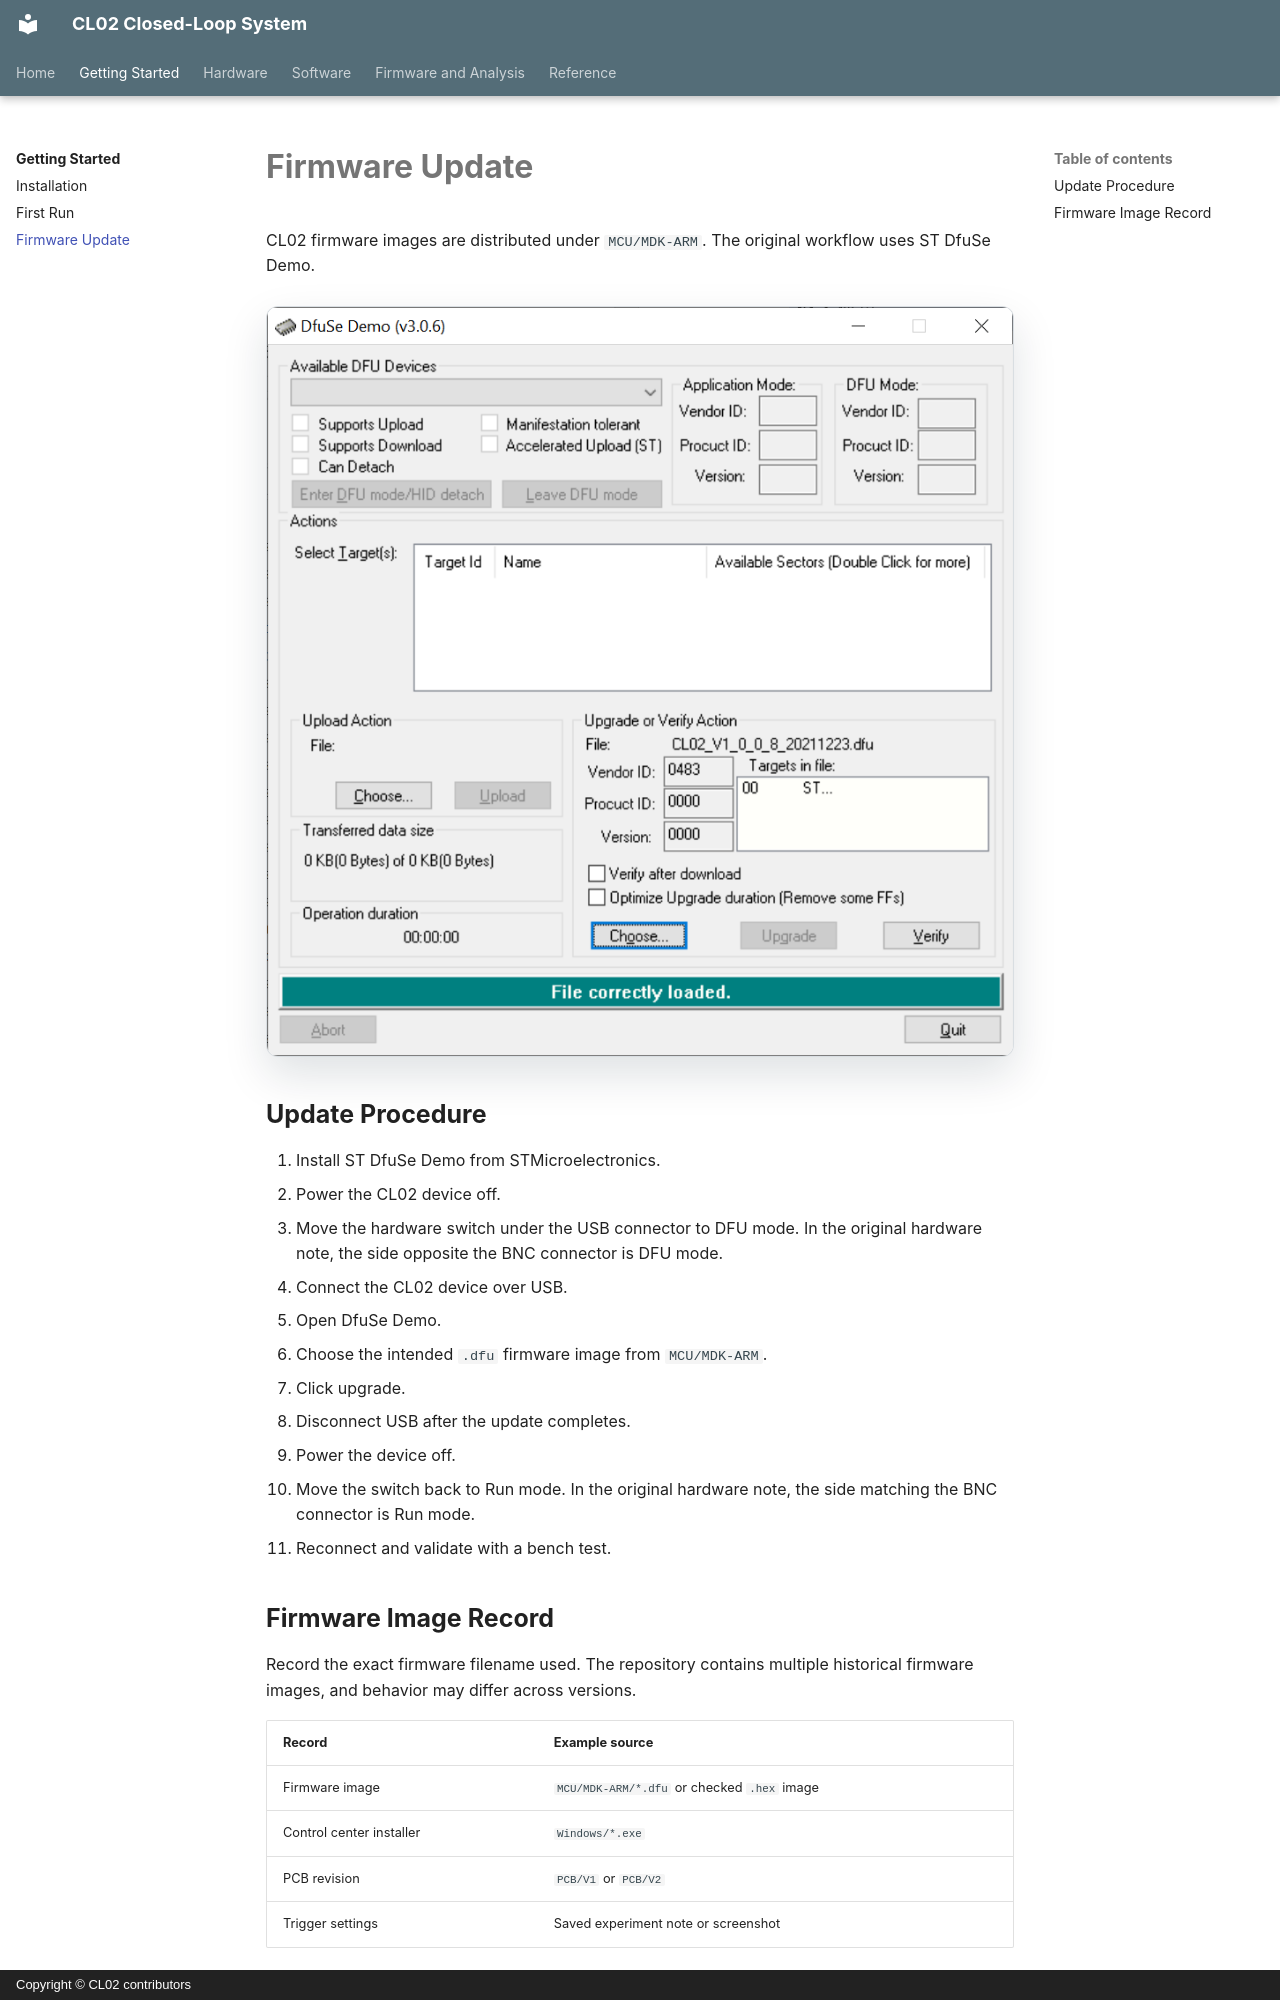

repository: zifangzhao/CL02_closedloop_systems · page: getting-started/firmware-update/index.html · generator: mkdocs · copyright: Copyright © CL02 contributors

# Firmware Update

CL02 firmware images are distributed under `MCU/MDK-ARM`. The original workflow uses ST DfuSe Demo.

<figure class="cl02-image-frame">
  <img src="../../images/cl02-dfu-demo.png" alt="DfuSe Demo firmware update screen with a CL02 DFU image loaded">
</figure>

## Update Procedure

1. Install ST DfuSe Demo from STMicroelectronics.
2. Power the CL02 device off.
3. Move the hardware switch under the USB connector to DFU mode. In the original hardware note, the side opposite the BNC connector is DFU mode.
4. Connect the CL02 device over USB.
5. Open DfuSe Demo.
6. Choose the intended `.dfu` firmware image from `MCU/MDK-ARM`.
7. Click upgrade.
8. Disconnect USB after the update completes.
9. Power the device off.
10. Move the switch back to Run mode. In the original hardware note, the side matching the BNC connector is Run mode.
11. Reconnect and validate with a bench test.
